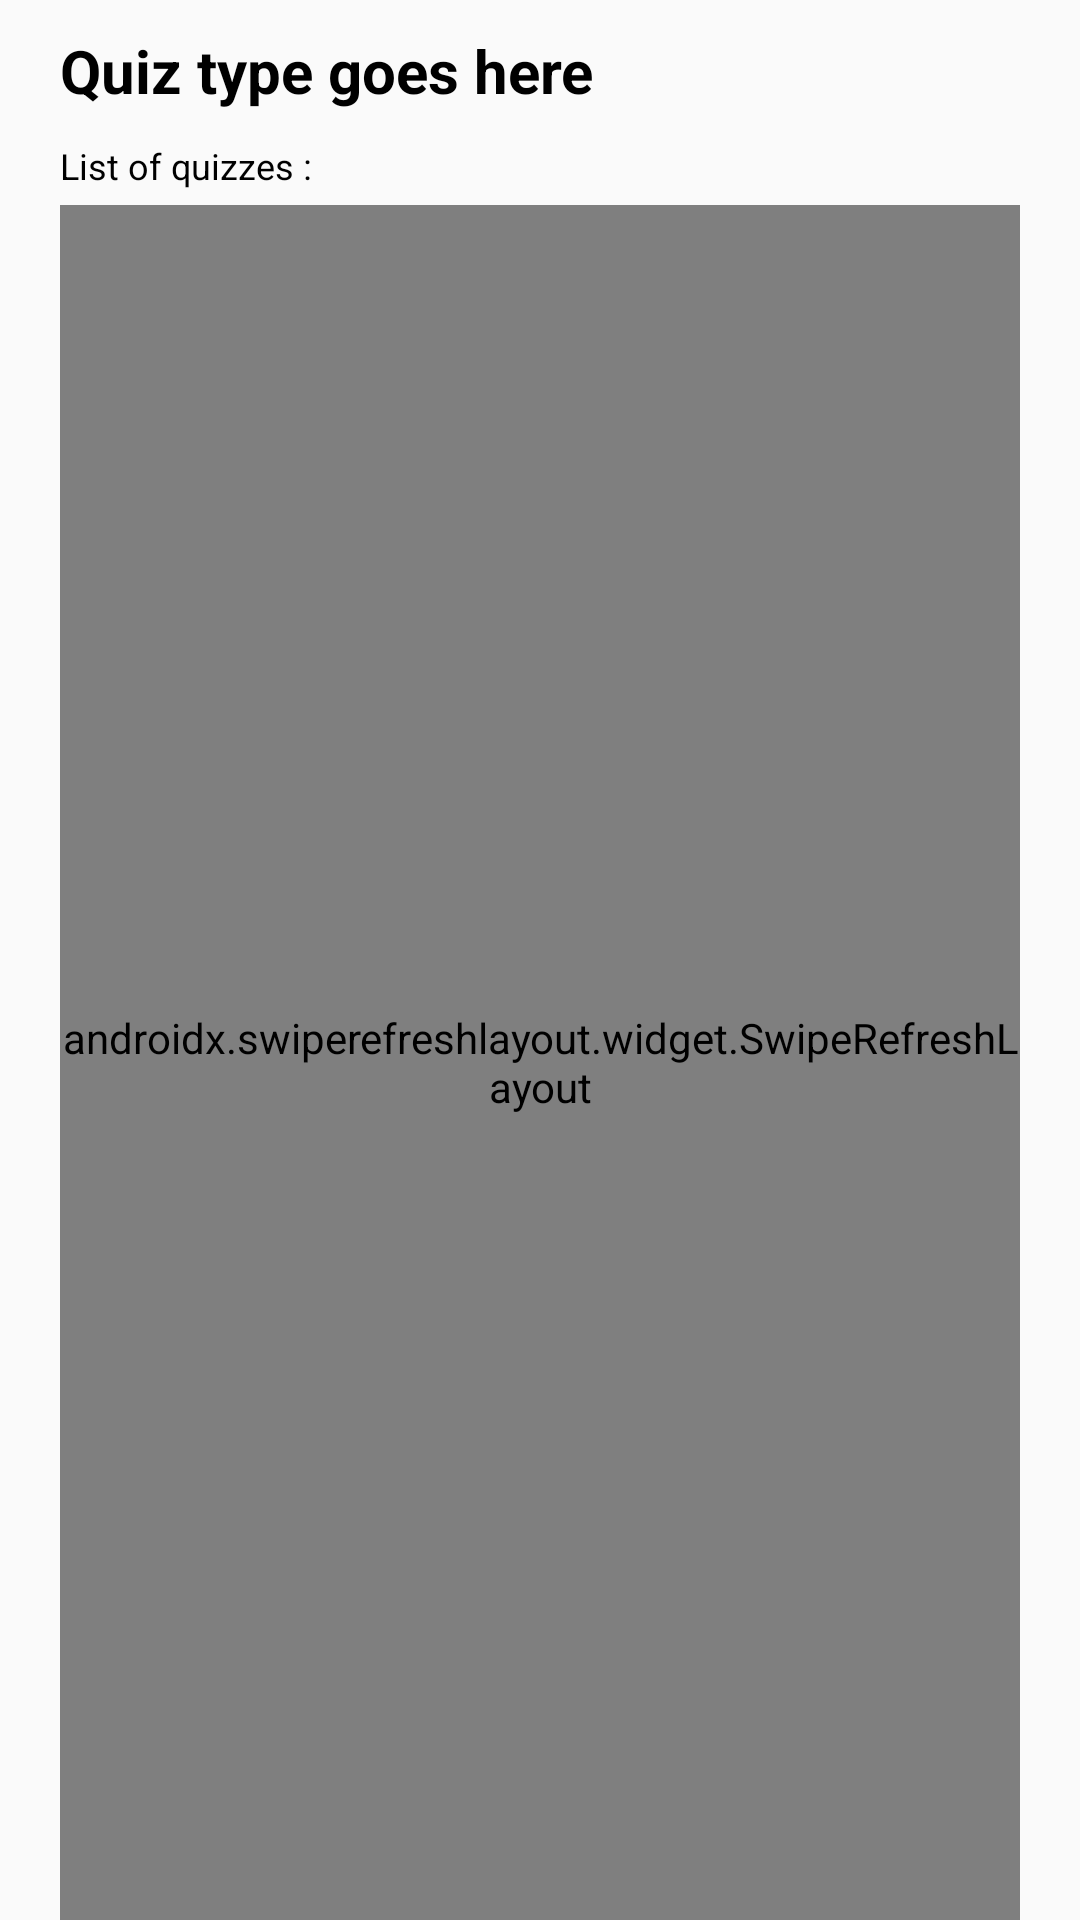

This screen was rendered from an Android layout file. Write that file and the resources it references.
<!-- AndroidManifest.xml: activity theme AppHome -->
<!-- res/layout/activity_quiz_type.xml -->
<?xml version="1.0" encoding="utf-8"?>
<LinearLayout
    xmlns:android="http://schemas.android.com/apk/res/android"
    android:layout_width="match_parent"
    android:layout_height="match_parent"
    android:orientation="vertical">

    <TextView
        android:id="@+id/quiz_type_text"
        android:layout_width="match_parent"
        android:layout_height="wrap_content"
        android:paddingStart="20dp"
        android:paddingTop="10dp"
        android:paddingEnd="20dp"
        android:paddingBottom="10dp"
        android:text="Quiz type goes here"
        android:textColor="@android:color/black"
        android:textSize="20sp"
        android:textStyle="bold" />

    <TextView
        android:layout_width="match_parent"
        android:layout_height="wrap_content"
        android:paddingStart="20dp"
        android:paddingEnd="20dp"
        android:paddingBottom="5dp"
        android:text="List of quizzes : "
        android:textColor="@android:color/black"
        android:textSize="12sp" />

    <androidx.swiperefreshlayout.widget.SwipeRefreshLayout
        android:id="@+id/refresh_layout"
        android:layout_marginStart="20dp"
        android:layout_marginEnd="20dp"
        android:layout_width="match_parent"
        android:layout_height="match_parent">

        <ListView
            android:id="@+id/listview_quiz_type"
            android:layout_width="match_parent"
            android:layout_height="match_parent"
            android:divider="@android:color/transparent"
            android:dividerHeight="0dp" />

    </androidx.swiperefreshlayout.widget.SwipeRefreshLayout>



</LinearLayout>
<!-- resources referenced by this layout -->
<resources>
  <style name="AppHome" parent="Theme.AppCompat.Light.DarkActionBar">
          
          <item name="colorPrimary">@color/colorPrimary</item>
          <item name="colorPrimaryDark">@color/colorPrimaryDark</item>
          <item name="colorAccent">@color/colorAccent</item>
      </style>
  <color name="colorPrimary">#008577</color>
  <color name="colorPrimaryDark">#00574B</color>
  <color name="colorAccent">#D81B60</color>
</resources>
